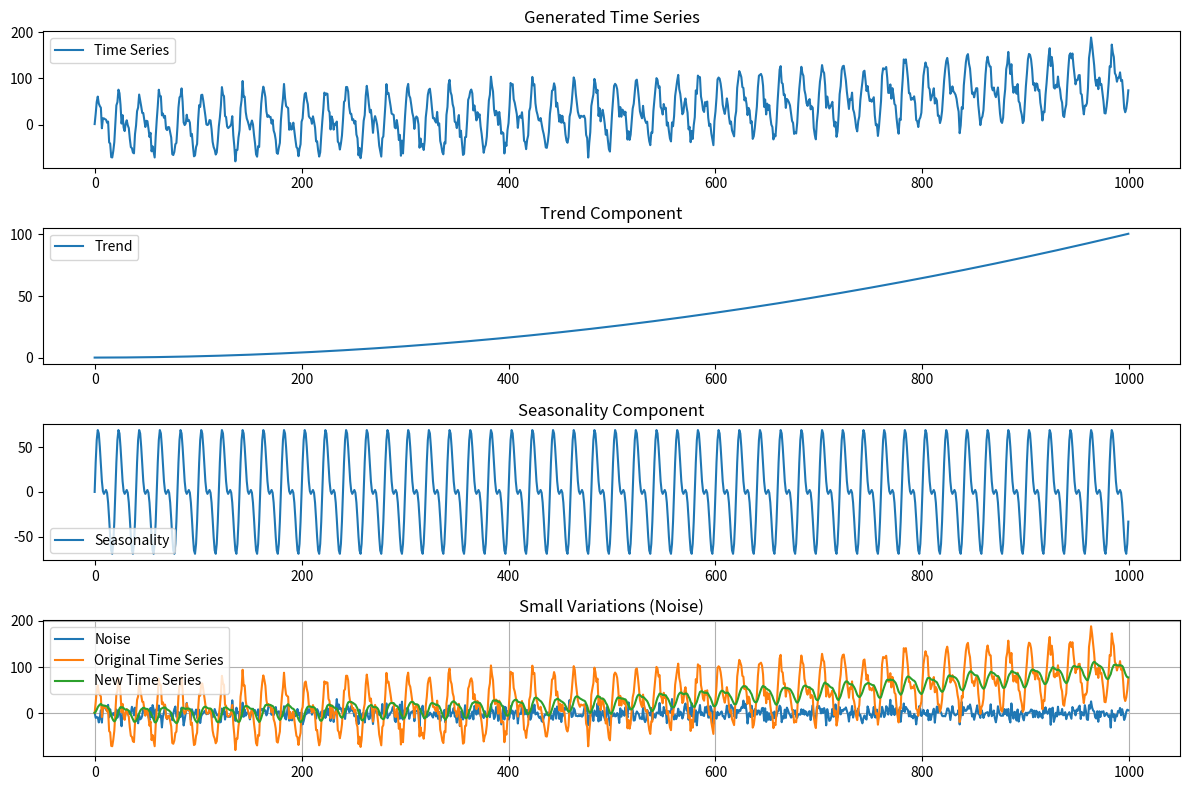

Generate this figure with matplotlib:
import numpy as np
from matplotlib import pyplot as plt


def ex1(N=1000):
    time = np.arange(N)
    trend = (time ** 2 + 7 * time + 628) / 10000
    season1 = 50 * np.sin(2 * np.pi * 0.05 * time)
    season2 = 30 * np.sin(2 * np.pi * 0.1 * time)
    seasonality = season1 + season2
    noise = np.random.normal(0, 10, N)
    time_series = trend + seasonality + noise

    plt.figure(figsize=(12, 8))
    plt.subplot(411)
    plt.title('Generated Time Series')
    plt.plot(time, time_series, label='Time Series')
    plt.legend()

    plt.subplot(412)
    plt.title('Trend Component')
    plt.plot(time, trend, label='Trend')
    plt.legend()

    plt.subplot(413)
    plt.title('Seasonality Component')
    plt.plot(time, seasonality, label='Seasonality')
    plt.legend()

    plt.subplot(414)
    plt.title('Small Variations (Noise)')
    plt.plot(time, noise, label='Noise')
    plt.legend()

    plt.tight_layout()
    plt.show()
    return time_series, time


def ex2(alpha=0.10):
    def calculate_exponential_average(original, alpha):
        new_ts = np.zeros_like(original)
        new_ts[0] = original[0]
        for i in range(1, len(original)):
            new_ts[i] = alpha * original[i] + (1 - alpha) * new_ts[i - 1]
        return new_ts

    original_time_series, time = ex1()
    new_time_series = calculate_exponential_average(original_time_series, alpha)
    plt.plot(time, original_time_series, label='Original Time Series')
    plt.plot(time, new_time_series, label='New Time Series')
    plt.legend()
    plt.grid(True)
    plt.show()



if __name__ == '__main__':
    ex2()
